Image classification data set "monkey-detection" (ellail-mardi/monkey-detection on GitHub). Class labels (2): thermal, visual.

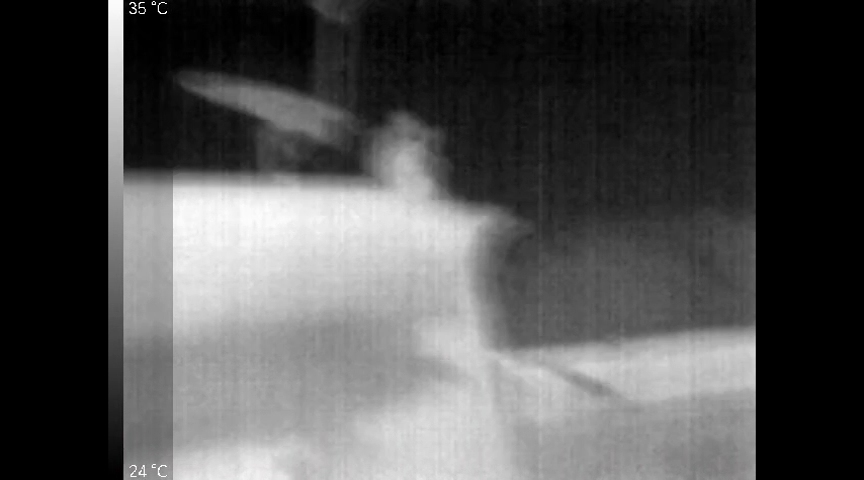
Label: thermal

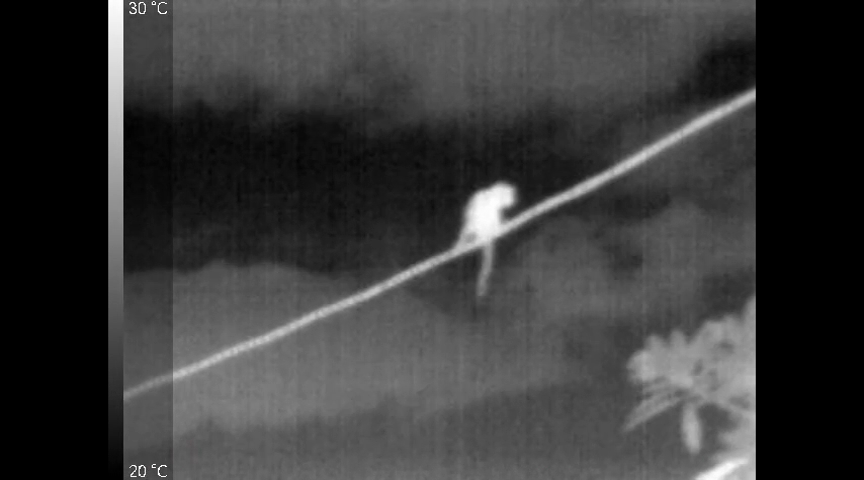
Label: thermal

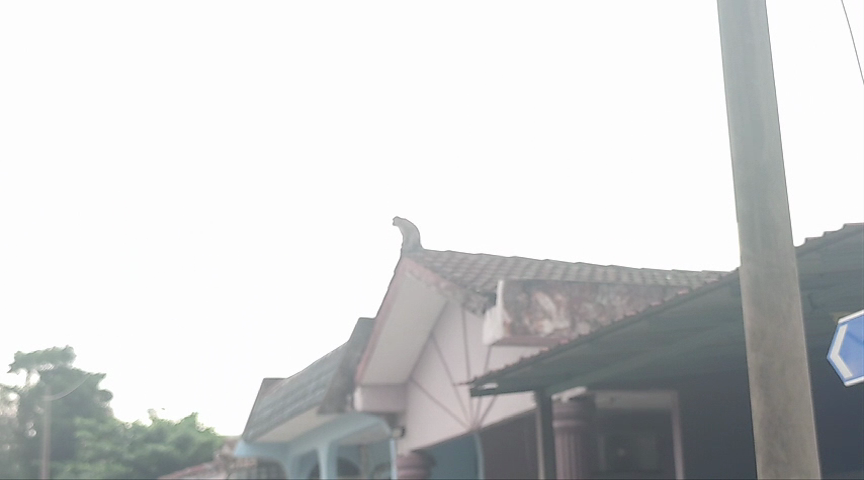
Label: visual

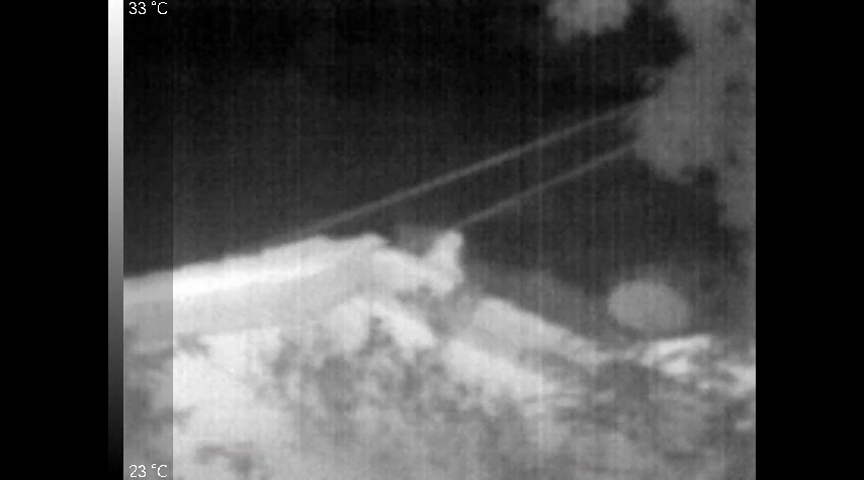
Label: thermal

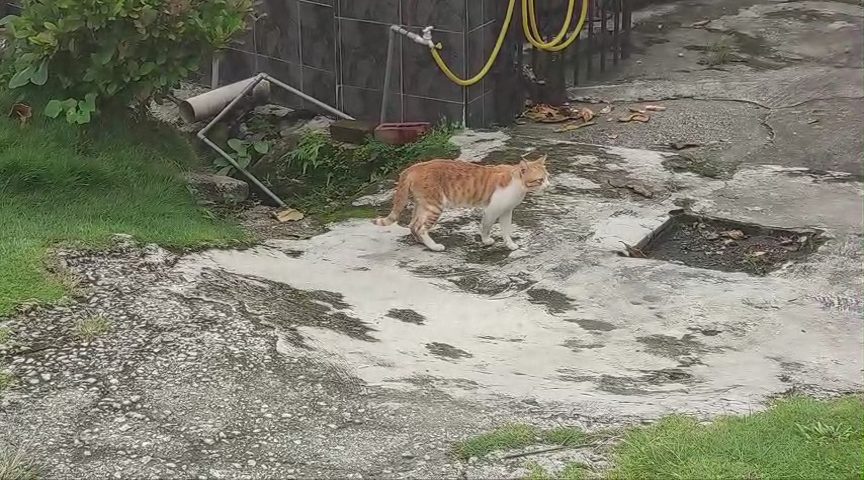
Label: visual

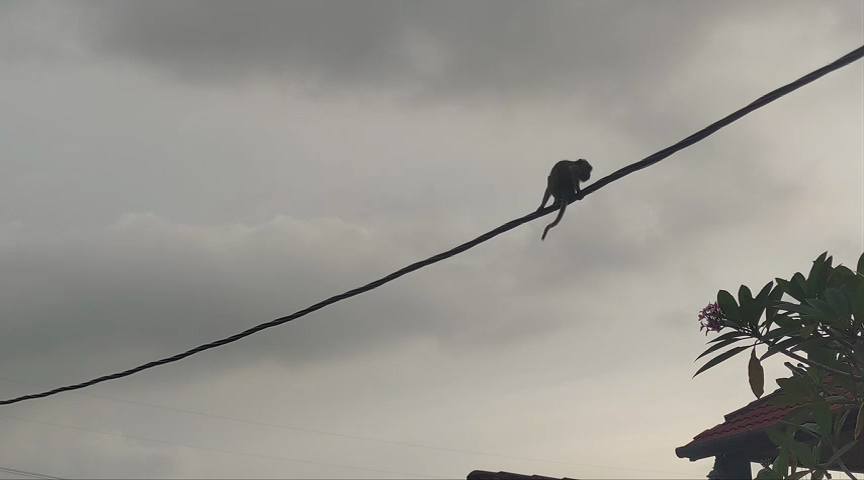
Label: visual
